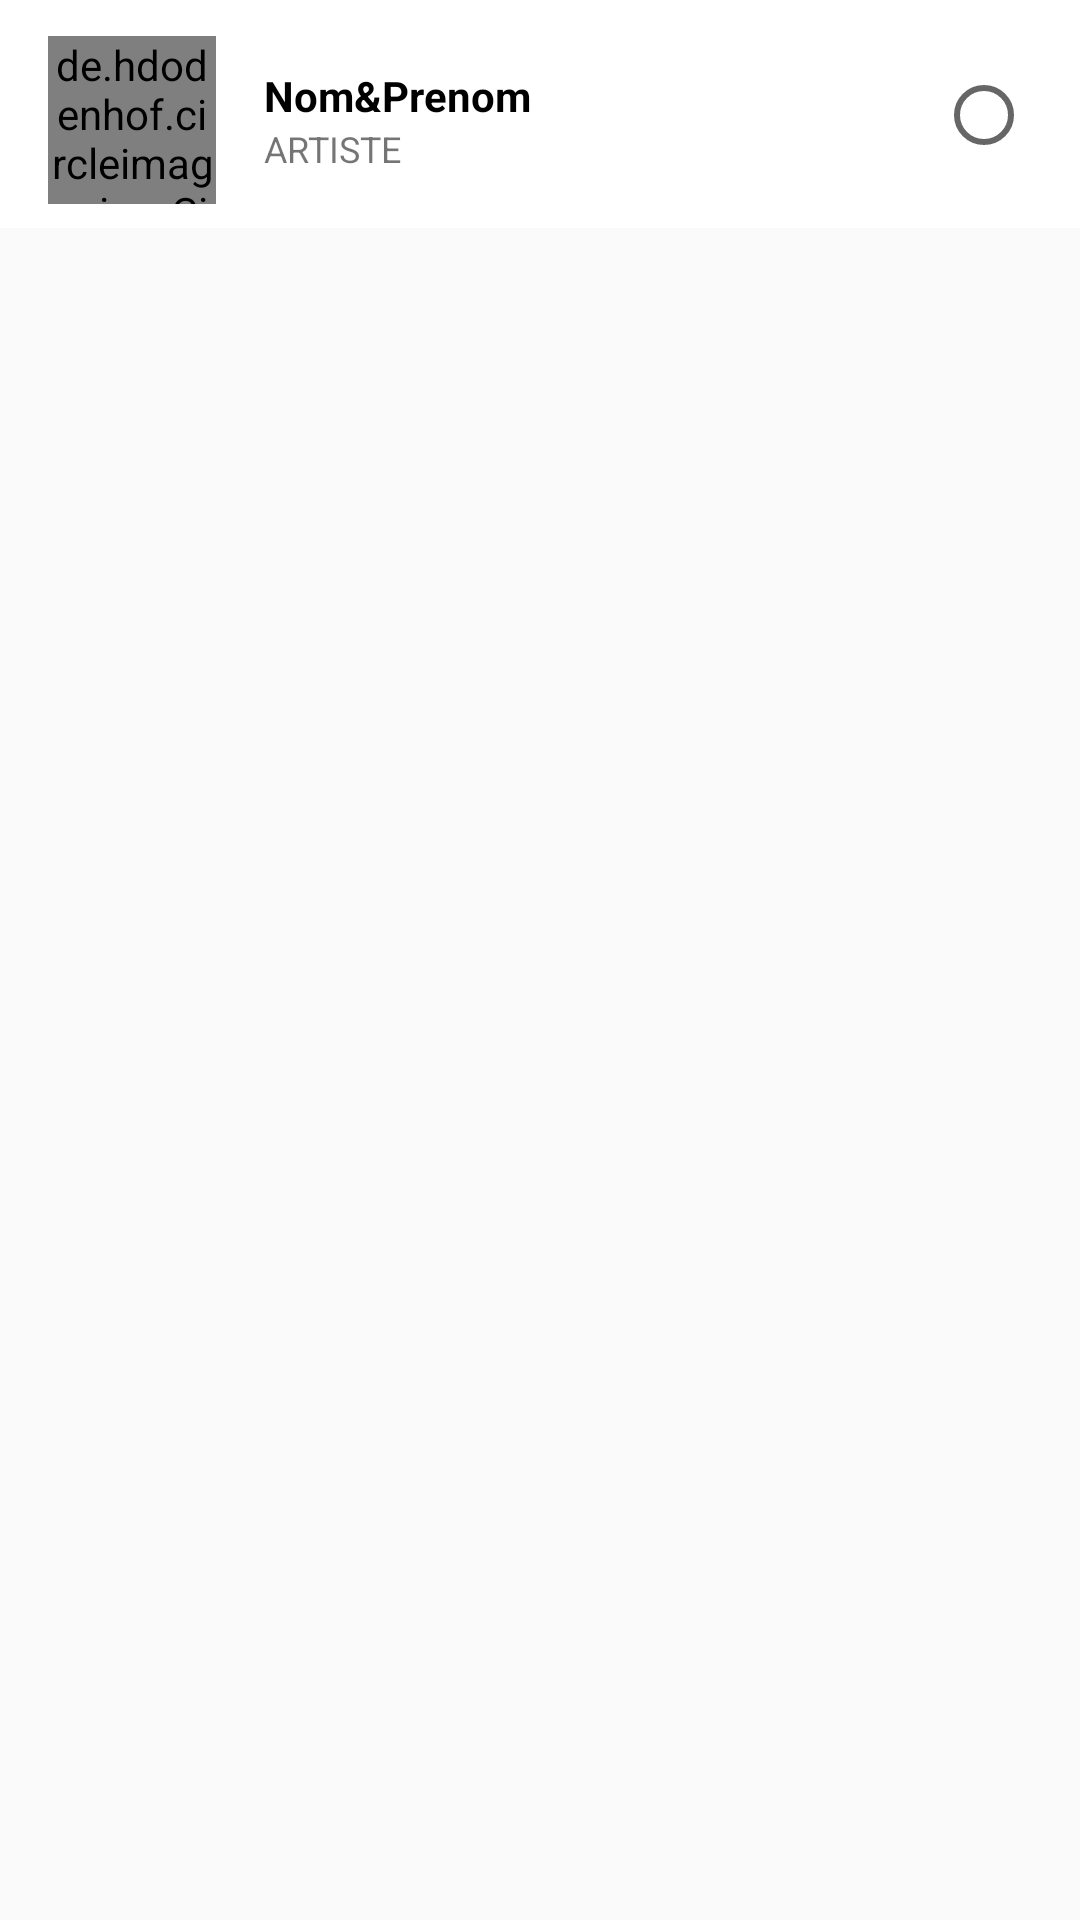

Layout XML and referenced resources for this Android screen:
<!-- AndroidManifest.xml: application theme AppTheme -->
<!-- res/layout/vote_item.xml -->
<?xml version="1.0" encoding="utf-8"?>
<LinearLayout xmlns:android="http://schemas.android.com/apk/res/android"
    android:layout_width="match_parent"
    android:layout_height="wrap_content"
    xmlns:app="http://schemas.android.com/apk/res-auto"
    android:orientation="vertical">

    <LinearLayout
        android:id="@+id/parent"
        android:layout_width="match_parent"
        android:layout_height="wrap_content"
        android:paddingBottom="8dp"
        android:paddingLeft="16dp"
        android:paddingRight="16dp"
        android:paddingTop="12dp"
        android:background="@color/colorWhite"
        android:orientation="horizontal">

        <de.hdodenhof.circleimageview.CircleImageView
            android:id="@+id/imgContactProfile"
            android:layout_width="56dp"
            android:layout_height="56dp"
            app:civ_border_width="1dp"
            app:civ_border_color="@color/colorGrey"
            android:src="@drawable/userprofile"/>

        <RelativeLayout
            android:layout_width="0dp"
            android:layout_height="match_parent"
            android:layout_marginLeft="16dp"
            android:layout_weight="1"
            android:gravity="center_vertical"
            android:orientation="vertical">

            <LinearLayout
                android:layout_width="match_parent"
                android:layout_height="wrap_content"
                android:orientation="vertical">

                <TextView
                    android:id="@+id/title"
                    android:layout_width="match_parent"
                    android:layout_height="wrap_content"
                    android:layout_weight="1"
                    android:maxLines="1"
                    android:text="@string/nom_nom"
                    android:textColor="@android:color/black"
                    android:textStyle="bold"/>

                <TextView
                    android:layout_width="wrap_content"
                    android:layout_height="wrap_content"
                    android:text="@string/artist"
                    android:id="@+id/tvMobile"
                    android:textAllCaps="true"
                    android:textSize="12sp"/>
            </LinearLayout>

            <android.support.v7.widget.AppCompatRadioButton
                android:id="@+id/radio"
                android:layout_width="wrap_content"
                android:layout_height="wrap_content"
                android:layout_alignParentRight="true"
                android:layout_alignParentEnd="true" />
        </RelativeLayout>

    </LinearLayout>

</LinearLayout>
<!-- resources referenced by this layout -->
<resources>
  <color name="colorGrey">#444443</color>
  <color name="colorWhite">#ffffff</color>
  <string name="artist">Artiste</string>
  <string name="nom_nom">Nom&amp;Prenom</string>
  <style name="AppTheme" parent="Theme.AppCompat.Light.DarkActionBar">
          
          <item name="colorPrimary">@color/colorPrimary</item>
          <item name="colorPrimaryDark">@color/colorPrimaryDark</item>
          <item name="colorAccent">@color/colorAccent</item>
          <item name="windowActionBar">false</item>
          <item name="windowNoTitle">true</item>
      </style>
  <color name="colorPrimary">#1c90b7</color>
  <color name="colorPrimaryDark">#faf9f8</color>
  <color name="colorAccent">#fbd40f</color>
</resources>
